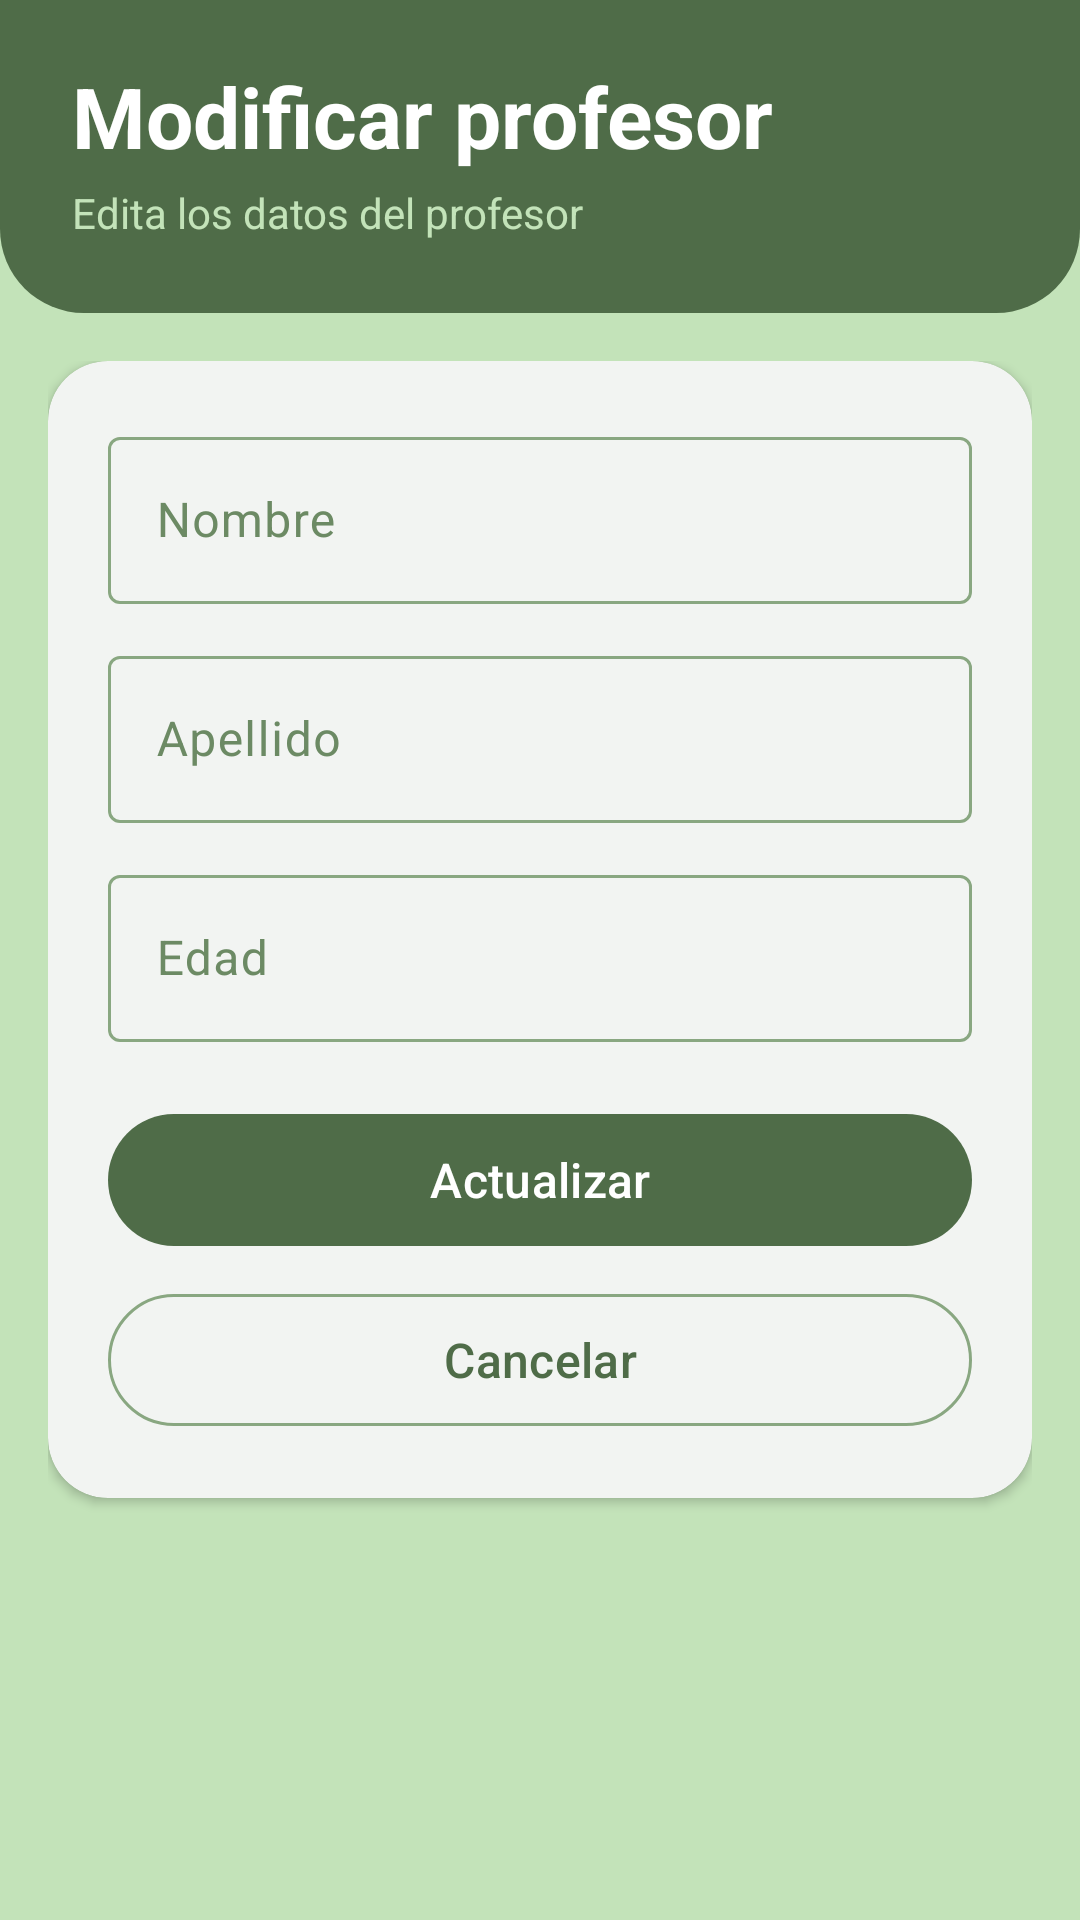

The Android layout XML behind this screen, and the referenced resources:
<!-- AndroidManifest.xml: application theme Theme.Guia11 -->
<!-- res/layout/activity_actualizar_profesor.xml -->
<?xml version="1.0" encoding="utf-8"?>
<LinearLayout xmlns:android="http://schemas.android.com/apk/res/android"
    xmlns:app="http://schemas.android.com/apk/res-auto"
    xmlns:tools="http://schemas.android.com/tools"
    android:id="@+id/main"
    android:layout_width="match_parent"
    android:layout_height="match_parent"
    android:background="@color/color1"
    android:orientation="vertical"
    tools:context=".ActualizarProfesorActivity">

    <LinearLayout
        android:id="@+id/header"
        android:layout_width="match_parent"
        android:layout_height="wrap_content"
        android:background="@drawable/bg_header"
        android:orientation="vertical"
        android:paddingStart="24dp"
        android:paddingTop="20dp"
        android:paddingEnd="24dp"
        android:paddingBottom="24dp">

        <TextView
            android:layout_width="wrap_content"
            android:layout_height="wrap_content"
            android:text="Modificar profesor"
            android:textColor="@color/white"
            android:textSize="28sp"
            android:textStyle="bold" />

        <TextView
            android:layout_width="wrap_content"
            android:layout_height="wrap_content"
            android:layout_marginTop="4dp"
            android:text="Edita los datos del profesor"
            android:textColor="@color/color1"
            android:textSize="14sp" />
    </LinearLayout>

    <ScrollView
        android:layout_width="match_parent"
        android:layout_height="0dp"
        android:layout_weight="1"
        android:clipToPadding="false"
        android:fillViewport="true">

        <LinearLayout
            android:layout_width="match_parent"
            android:layout_height="wrap_content"
            android:orientation="vertical"
            android:padding="16dp">

            <com.google.android.material.card.MaterialCardView
                android:layout_width="match_parent"
                android:layout_height="wrap_content"
                app:cardBackgroundColor="@color/white"
                app:cardCornerRadius="20dp"
                app:cardElevation="2dp"
                app:strokeWidth="0dp">

                <LinearLayout
                    android:layout_width="match_parent"
                    android:layout_height="wrap_content"
                    android:orientation="vertical"
                    android:padding="20dp">

                    <com.google.android.material.textfield.TextInputLayout
                        android:id="@+id/tilNombre"
                        style="@style/Widget.Material3.TextInputLayout.OutlinedBox"
                        android:layout_width="match_parent"
                        android:layout_height="wrap_content"
                        android:layout_marginBottom="12dp"
                        android:hint="Nombre">

                        <com.google.android.material.textfield.TextInputEditText
                            android:id="@+id/editTextNombre"
                            android:layout_width="match_parent"
                            android:layout_height="wrap_content"
                            android:imeOptions="actionNext"
                            android:inputType="textPersonName|textCapWords" />
                    </com.google.android.material.textfield.TextInputLayout>

                    <com.google.android.material.textfield.TextInputLayout
                        android:id="@+id/tilApellido"
                        style="@style/Widget.Material3.TextInputLayout.OutlinedBox"
                        android:layout_width="match_parent"
                        android:layout_height="wrap_content"
                        android:layout_marginBottom="12dp"
                        android:hint="Apellido">

                        <com.google.android.material.textfield.TextInputEditText
                            android:id="@+id/editTextApellido"
                            android:layout_width="match_parent"
                            android:layout_height="wrap_content"
                            android:imeOptions="actionNext"
                            android:inputType="textPersonName|textCapWords" />
                    </com.google.android.material.textfield.TextInputLayout>

                    <com.google.android.material.textfield.TextInputLayout
                        android:id="@+id/tilEdad"
                        style="@style/Widget.Material3.TextInputLayout.OutlinedBox"
                        android:layout_width="match_parent"
                        android:layout_height="wrap_content"
                        android:layout_marginBottom="20dp"
                        android:hint="Edad">

                        <com.google.android.material.textfield.TextInputEditText
                            android:id="@+id/editTextEdad"
                            android:layout_width="match_parent"
                            android:layout_height="wrap_content"
                            android:imeOptions="actionDone"
                            android:inputType="number"
                            android:maxLength="3" />
                    </com.google.android.material.textfield.TextInputLayout>

                    <com.google.android.material.button.MaterialButton
                        android:id="@+id/btnGuardar"
                        android:layout_width="match_parent"
                        android:layout_height="wrap_content"
                        android:minHeight="52dp"
                        android:text="Actualizar"
                        android:textSize="16sp" />

                    <com.google.android.material.button.MaterialButton
                        android:id="@+id/btnCancelar"
                        style="@style/Widget.Material3.Button.OutlinedButton"
                        android:layout_width="match_parent"
                        android:layout_height="wrap_content"
                        android:layout_marginTop="8dp"
                        android:minHeight="52dp"
                        android:text="Cancelar"
                        android:textSize="16sp" />
                </LinearLayout>
            </com.google.android.material.card.MaterialCardView>
        </LinearLayout>
    </ScrollView>
</LinearLayout>
<!-- resources referenced by this layout -->
<resources>
  <color name="color1">#c3e3b9</color>
  <color name="white">#FFFFFFFF</color>
  <!-- drawable bg_header (drawable) -->
  <?xml version="1.0" encoding="utf-8"?>
  <shape xmlns:android="http://schemas.android.com/apk/res/android"
      android:shape="rectangle">
      <solid android:color="@color/color5" />
      <corners
          android:bottomLeftRadius="28dp"
          android:bottomRightRadius="28dp" />
  </shape>
  <style name="Theme.Guia11" parent="Base.Theme.Guia11" />
  <color name="color5">#4f6c48</color>
  <style name="Base.Theme.Guia11" parent="Theme.Material3.Light.NoActionBar">
          <item name="colorPrimary">@color/color5</item>
          <item name="colorOnPrimary">@color/white</item>
          <item name="colorPrimaryContainer">@color/color2</item>
          <item name="colorOnPrimaryContainer">@color/texto</item>
          <item name="colorSecondary">@color/color4</item>
          <item name="colorOnSecondary">@color/white</item>
          <item name="colorSecondaryContainer">@color/color2</item>
          <item name="colorOnSecondaryContainer">@color/texto</item>
          <item name="colorSurface">@color/white</item>
          <item name="colorOnSurface">@color/texto</item>
          <item name="colorOnSurfaceVariant">@color/color4</item>
          <item name="colorSurfaceContainerLow">@color/white</item>
          <item name="colorSurfaceContainer">@color/white</item>
          <item name="colorSurfaceContainerHigh">@color/white</item>
          <item name="colorSurfaceContainerHighest">@color/color1</item>
          <item name="colorOutline">@color/color3</item>
          <item name="android:colorBackground">@color/color1</item>
          <item name="android:windowBackground">@color/color1</item>
      </style>
  <color name="color2">#a6c59d</color>
  <color name="texto">#1F2D1C</color>
  <color name="color4">#6c8a64</color>
  <color name="color3">#89a781</color>
</resources>
